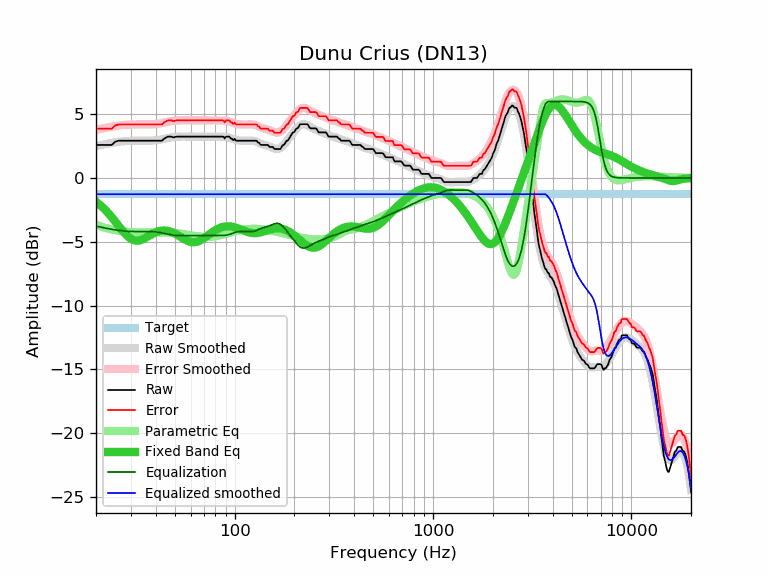

Source data for this figure (header and first rows):
frequency, raw, error, smoothed, error_smoothed, equalization, parametric_eq, equalized_raw, equalized_smoothed, target
20, 2.59, 3.86, 2.50, 3.77, -3.77, -1.86, -1.18, -1.27, -1.27
21, 2.59, 3.86, 2.57, 3.84, -3.84, -2.13, -1.25, -1.27, -1.27
22, 2.59, 3.86, 2.64, 3.91, -3.91, -2.42, -1.32, -1.27, -1.27
23, 2.59, 3.86, 2.70, 3.97, -3.97, -2.73, -1.38, -1.27, -1.27
24, 2.59, 3.86, 2.75, 4.02, -4.02, -3.07, -1.43, -1.27, -1.27
25, 2.84, 4.11, 2.80, 4.07, -4.07, -3.41, -1.23, -1.27, -1.27
26, 2.92, 4.19, 2.83, 4.11, -4.11, -3.75, -1.19, -1.27, -1.27
27, 2.92, 4.19, 2.87, 4.14, -4.14, -4.07, -1.22, -1.27, -1.27
28, 2.92, 4.19, 2.89, 4.16, -4.16, -4.36, -1.24, -1.27, -1.27
29, 2.92, 4.19, 2.91, 4.18, -4.18, -4.60, -1.26, -1.27, -1.27
30, 2.92, 4.19, 2.92, 4.19, -4.19, -4.77, -1.27, -1.27, -1.27
31, 2.92, 4.19, 2.92, 4.20, -4.20, -4.88, -1.28, -1.27, -1.27
32, 2.92, 4.19, 2.93, 4.20, -4.20, -4.92, -1.28, -1.27, -1.27
33, 2.92, 4.19, 2.92, 4.20, -4.20, -4.90, -1.28, -1.27, -1.27
34, 2.92, 4.19, 2.92, 4.19, -4.19, -4.84, -1.27, -1.27, -1.27
35, 2.92, 4.19, 2.92, 4.19, -4.19, -4.75, -1.27, -1.27, -1.27
36, 2.92, 4.19, 2.92, 4.19, -4.19, -4.65, -1.27, -1.27, -1.27
37, 2.92, 4.19, 2.92, 4.19, -4.19, -4.54, -1.27, -1.27, -1.27
38, 2.92, 4.19, 2.93, 4.20, -4.20, -4.44, -1.28, -1.27, -1.27
39, 2.92, 4.19, 2.94, 4.21, -4.21, -4.34, -1.29, -1.27, -1.27
40, 2.92, 4.19, 2.95, 4.23, -4.23, -4.26, -1.31, -1.27, -1.27
41, 2.92, 4.19, 2.98, 4.25, -4.25, -4.20, -1.33, -1.27, -1.27
42, 2.92, 4.19, 3.00, 4.28, -4.28, -4.15, -1.36, -1.27, -1.27
43, 2.92, 4.19, 3.03, 4.31, -4.31, -4.13, -1.39, -1.27, -1.27
44, 3.07, 4.34, 3.06, 4.34, -4.34, -4.12, -1.27, -1.27, -1.27
45, 3.16, 4.43, 3.10, 4.37, -4.37, -4.12, -1.21, -1.27, -1.27
46, 3.24, 4.51, 3.13, 4.40, -4.40, -4.14, -1.16, -1.27, -1.27
47, 3.24, 4.51, 3.16, 4.43, -4.43, -4.18, -1.19, -1.27, -1.27
48, 3.24, 4.51, 3.18, 4.46, -4.46, -4.23, -1.22, -1.27, -1.27
49, 3.18, 4.45, 3.21, 4.48, -4.48, -4.29, -1.30, -1.27, -1.27
50, 3.21, 4.48, 3.22, 4.50, -4.50, -4.36, -1.29, -1.27, -1.27
51, 3.24, 4.51, 3.23, 4.51, -4.51, -4.43, -1.27, -1.27, -1.27
52, 3.24, 4.51, 3.24, 4.52, -4.52, -4.51, -1.28, -1.27, -1.27
53, 3.24, 4.51, 3.25, 4.52, -4.52, -4.59, -1.28, -1.27, -1.27
54, 3.24, 4.51, 3.25, 4.52, -4.52, -4.67, -1.28, -1.27, -1.27
55, 3.24, 4.51, 3.25, 4.52, -4.52, -4.74, -1.28, -1.27, -1.27
56, 3.24, 4.51, 3.25, 4.52, -4.52, -4.82, -1.28, -1.27, -1.27
57, 3.24, 4.51, 3.25, 4.52, -4.52, -4.88, -1.28, -1.27, -1.27
58, 3.24, 4.51, 3.24, 4.52, -4.52, -4.93, -1.28, -1.27, -1.27
59, 3.24, 4.51, 3.24, 4.51, -4.51, -4.98, -1.27, -1.27, -1.27
60, 3.24, 4.51, 3.24, 4.51, -4.51, -5.01, -1.27, -1.27, -1.27
61, 3.24, 4.51, 3.24, 4.51, -4.51, -5.03, -1.27, -1.27, -1.27
62, 3.24, 4.51, 3.24, 4.51, -4.51, -5.04, -1.27, -1.27, -1.27
63, 3.24, 4.51, 3.24, 4.51, -4.51, -5.03, -1.27, -1.27, -1.27
64, 3.24, 4.51, 3.24, 4.51, -4.51, -5.01, -1.27, -1.27, -1.27
65, 3.24, 4.51, 3.24, 4.51, -4.51, -4.99, -1.27, -1.27, -1.27
66, 3.24, 4.51, 3.24, 4.51, -4.51, -4.95, -1.27, -1.27, -1.27
67, 3.24, 4.51, 3.24, 4.51, -4.51, -4.90, -1.27, -1.27, -1.27
68, 3.24, 4.51, 3.24, 4.51, -4.51, -4.85, -1.27, -1.27, -1.27
69, 3.24, 4.51, 3.24, 4.51, -4.51, -4.79, -1.27, -1.27, -1.27
70, 3.24, 4.51, 3.24, 4.51, -4.51, -4.72, -1.27, -1.27, -1.27
71, 3.24, 4.51, 3.24, 4.51, -4.51, -4.65, -1.27, -1.27, -1.27
72, 3.24, 4.51, 3.24, 4.51, -4.51, -4.59, -1.27, -1.27, -1.27
73, 3.24, 4.51, 3.24, 4.51, -4.51, -4.52, -1.27, -1.27, -1.27
74, 3.24, 4.51, 3.24, 4.51, -4.51, -4.45, -1.27, -1.27, -1.27
75, 3.24, 4.51, 3.24, 4.51, -4.51, -4.38, -1.27, -1.27, -1.27
76, 3.24, 4.51, 3.24, 4.51, -4.51, -4.32, -1.27, -1.27, -1.27
77, 3.24, 4.51, 3.24, 4.51, -4.51, -4.25, -1.27, -1.27, -1.27
78, 3.24, 4.51, 3.24, 4.51, -4.51, -4.19, -1.27, -1.27, -1.27
79, 3.24, 4.51, 3.24, 4.51, -4.51, -4.14, -1.27, -1.27, -1.27
... 553 more rows
